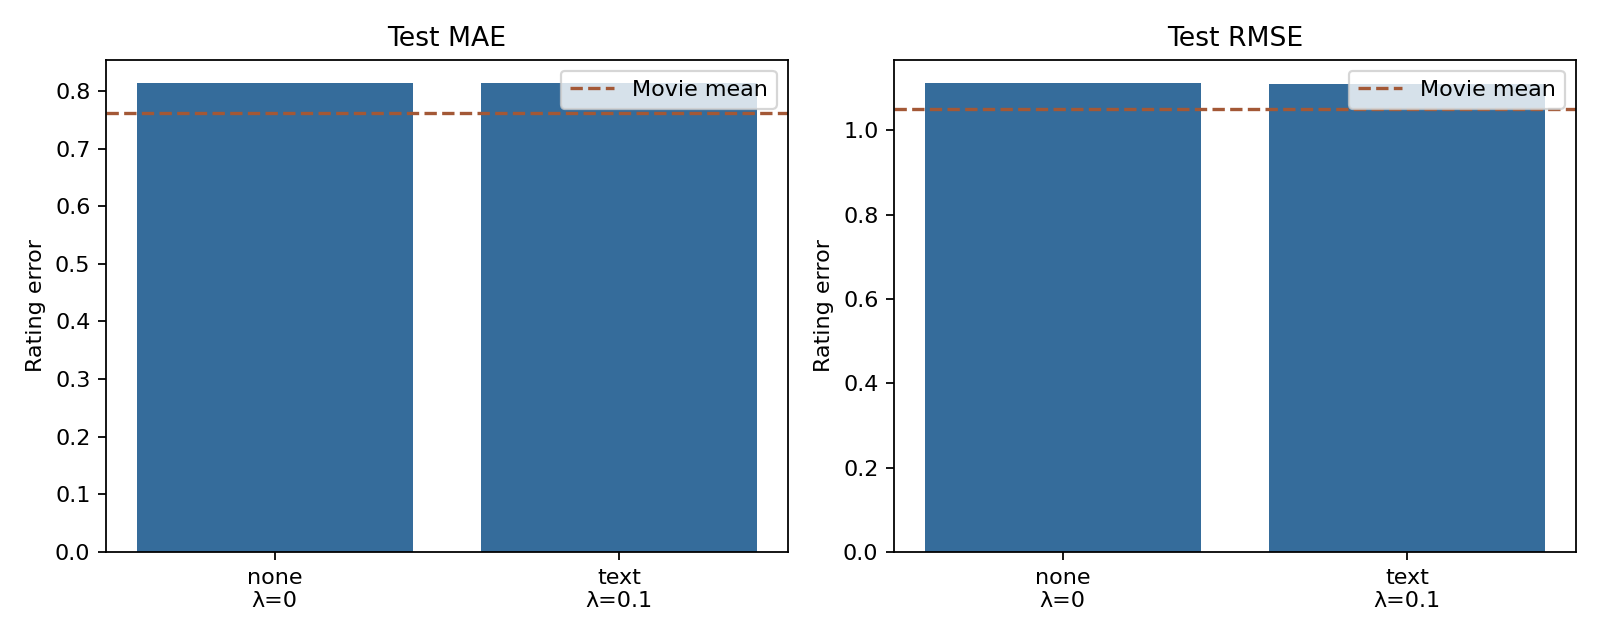

The data file committed next to this chart (first rows):
run, teacher, overlap_fraction, real_users, real_ratings, pseudo_weight, mae, rmse, movie_mean_mae, movie_mean_rmse, requested_pairs, matched_pairs, changed_label_fraction
/Users/parjanyapandey/Programming/Master…, none, 0.01, 890, 13792, 0.0, 0.8131, 1.111, 0.762, 1.051, 0, 0, 
/Users/parjanyapandey/Programming/Master…, text, 0.01, 890, 13792, 0.1, 0.8133, 1.11, 0.762, 1.051, 1000, 927, 0.2352
